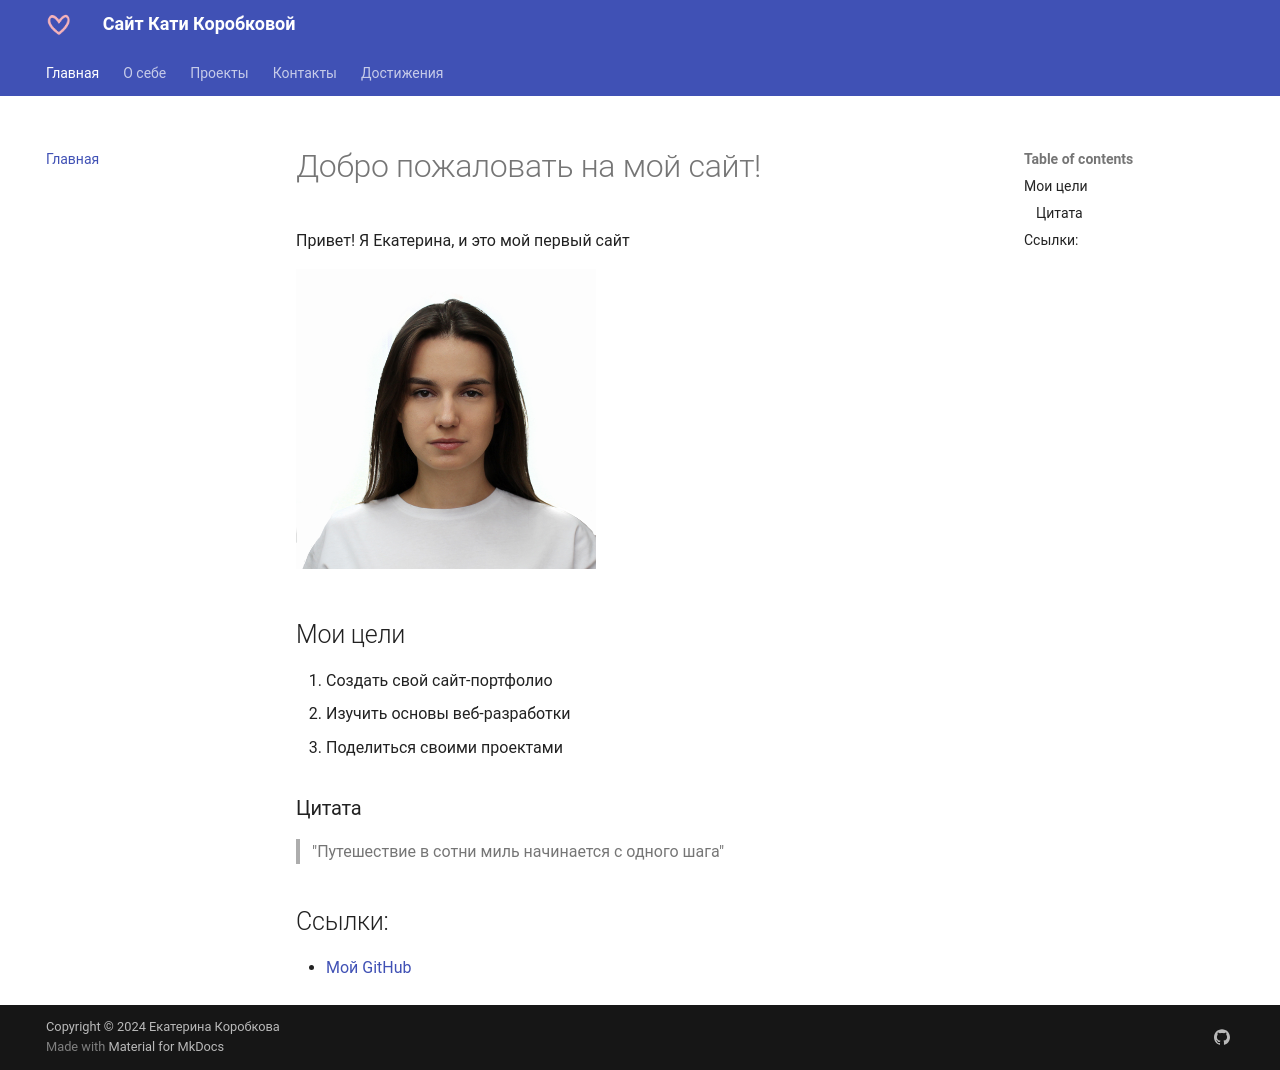

repository: eaKorobkova/devops-lab-korobkova · page: index.html · generator: mkdocs


# Добро пожаловать на мой сайт!

Привет! Я Екатерина, и это мой первый сайт

<img src="images/IMG_9376.jpg" width="300" alt="Мое фото">

## Мои цели
1. Создать свой сайт-портфолио
2. Изучить основы веб-разработки
3. Поделиться своими проектами

### Цитата

> "Путешествие в сотни миль начинается с одного шага"

## Ссылки:
- [Мой GitHub](https://github.com/eaKorobkova/devops-lab-korobkova)
